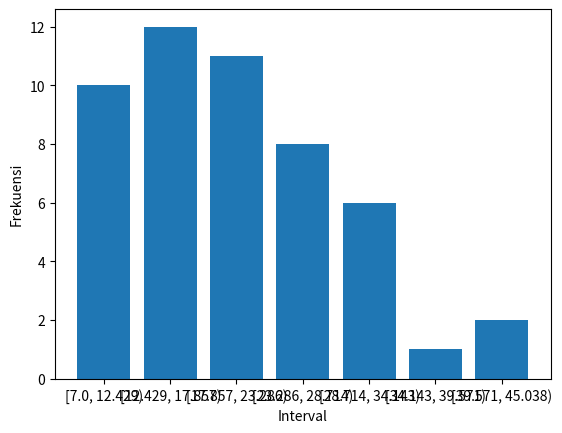

Recreate this plot in Python.
import numpy as np
import pandas as pd
import matplotlib.pyplot as plt

# Data 
data = np.array([
    21, 20, 31, 24, 15, 21, 24, 18, 33, 8,
    26, 17, 27, 29, 24, 14, 29, 41, 15, 11,
    13, 28, 22, 16, 12, 15, 11, 16, 18, 17,
    29, 16, 24, 21, 19, 7, 16, 12, 45, 24,
    21, 12, 10, 13, 20, 35, 32, 22, 12, 10
])

# Menentukan jumlah kelas dengan aturan Sturges
k = 1 + 3.322 * np.log10(len(data))
k = int(np.ceil(k))

# Membuat tabel frekuensi
freq_table = pd.cut(data, bins=k, right=False).value_counts().sort_index()

# Membuat tabel frekuensi sebagai DataFrame
freq_table_df = pd.DataFrame({'Interval': freq_table.index.astype(str), 'Frekuensi': freq_table.values})

# Menampilkan tabel frekuensi
freq_table_df

# Membuat histogram
plt.bar(freq_table_df['Interval'], freq_table_df['Frekuensi'])
plt.xlabel('Interval')
plt.ylabel('Frekuensi')
plt.show()